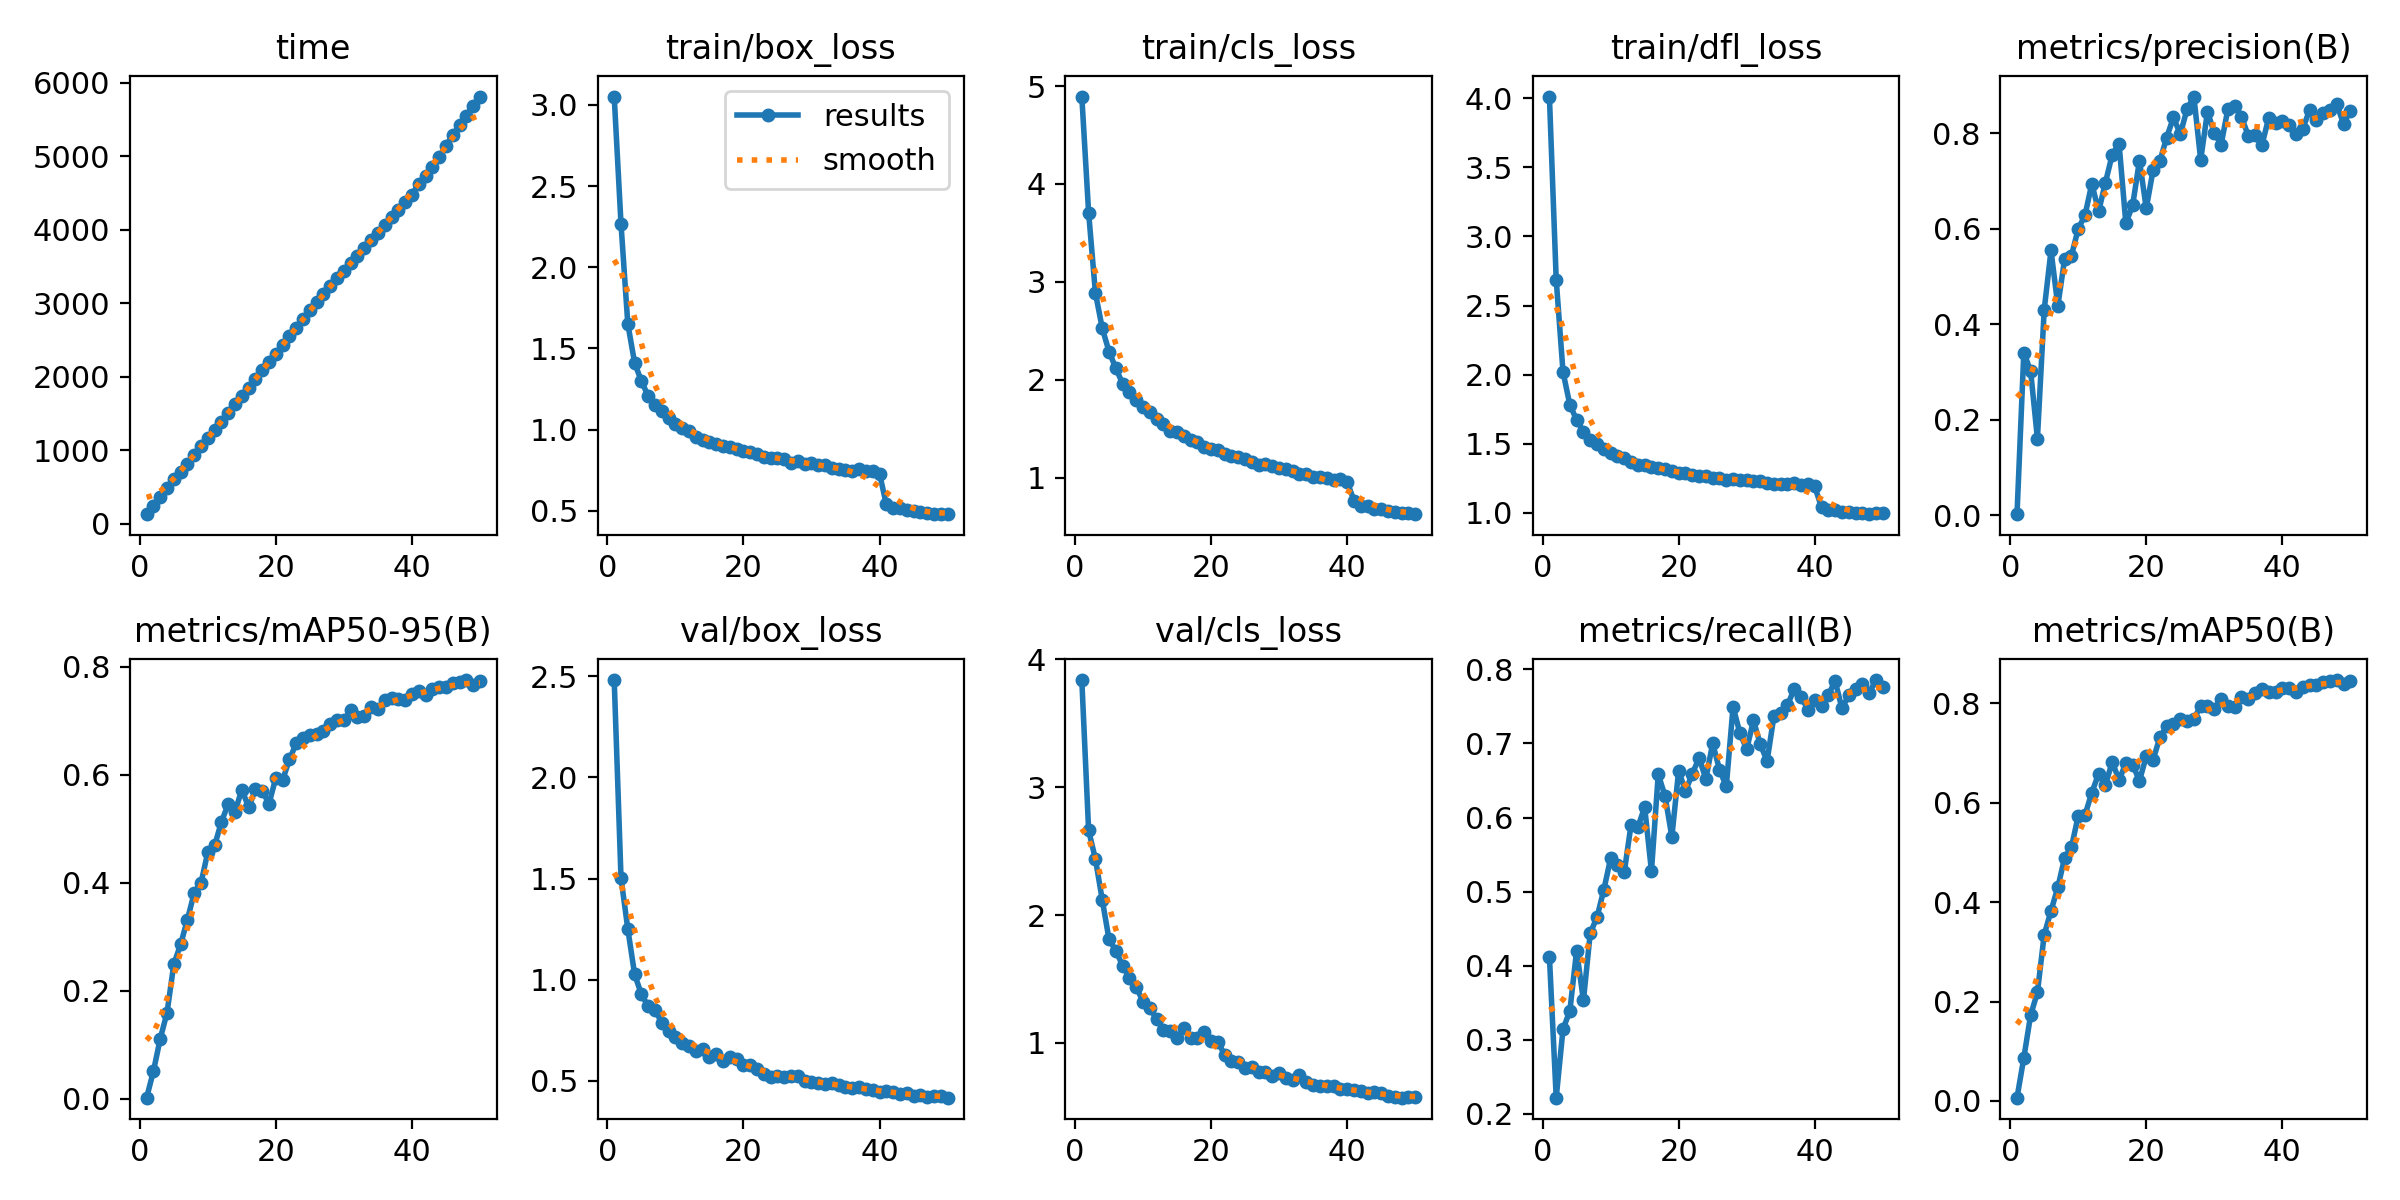

Source data for this figure (header and first rows):
epoch, time, train/box_loss, train/cls_loss, train/dfl_loss, metrics/precision(B), metrics/recall(B), metrics/mAP50(B), metrics/mAP50-95(B), val/box_loss, val/cls_loss, val/dfl_loss, lr/pg0, lr/pg1, lr/pg2
1, 130.4, 3.052, 4.893, 4.012, 0.00242, 0.4121, 0.00655, 0.00166, 2.481, 3.838, 3.492, 0.0002076, 0.0002076, 0.0002076
2, 248.1, 2.266, 3.708, 2.687, 0.3408, 0.2215, 0.08641, 0.05051, 1.502, 2.662, 2.018, 0.0004077, 0.0004077, 0.0004077
3, 369.2, 1.651, 2.886, 2.02, 0.302, 0.3142, 0.1725, 0.1107, 1.251, 2.438, 1.731, 0.0005995, 0.0005995, 0.0005995
4, 487.2, 1.411, 2.527, 1.783, 0.1607, 0.3383, 0.2182, 0.1591, 1.027, 2.121, 1.502, 0.0005879, 0.0005879, 0.0005879
5, 604.1, 1.297, 2.287, 1.672, 0.4308, 0.4203, 0.3346, 0.2491, 0.9272, 1.81, 1.388, 0.0005755, 0.0005755, 0.0005755
6, 710.7, 1.207, 2.117, 1.588, 0.5544, 0.3528, 0.3824, 0.2858, 0.8688, 1.721, 1.335, 0.0005631, 0.0005631, 0.0005631
7, 815.1, 1.15, 1.959, 1.529, 0.4386, 0.4437, 0.4297, 0.3318, 0.8506, 1.605, 1.313, 0.0005508, 0.0005508, 0.0005508
8, 929.6, 1.114, 1.877, 1.498, 0.5367, 0.4654, 0.489, 0.3815, 0.7866, 1.51, 1.264, 0.0005384, 0.0005384, 0.0005384
9, 1052, 1.074, 1.79, 1.462, 0.5436, 0.5024, 0.5105, 0.3998, 0.7488, 1.44, 1.219, 0.000526, 0.000526, 0.000526
10, 1167, 1.035, 1.718, 1.434, 0.5997, 0.5449, 0.5732, 0.4571, 0.7167, 1.32, 1.19, 0.0005136, 0.0005136, 0.0005136
11, 1281, 1.007, 1.668, 1.412, 0.6285, 0.5361, 0.5755, 0.4693, 0.6891, 1.271, 1.166, 0.0005012, 0.0005012, 0.0005012
12, 1389, 0.9927, 1.599, 1.395, 0.6944, 0.5258, 0.6203, 0.5128, 0.6738, 1.188, 1.149, 0.0004889, 0.0004889, 0.0004889
13, 1509, 0.9549, 1.549, 1.365, 0.6364, 0.5901, 0.6584, 0.5462, 0.6487, 1.098, 1.138, 0.0004765, 0.0004765, 0.0004765
14, 1624, 0.9349, 1.471, 1.344, 0.6967, 0.5867, 0.636, 0.532, 0.6589, 1.097, 1.124, 0.0004641, 0.0004641, 0.0004641
15, 1740, 0.9236, 1.461, 1.346, 0.7552, 0.6142, 0.6818, 0.5728, 0.6191, 1.042, 1.106, 0.0004518, 0.0004518, 0.0004518
16, 1850, 0.9141, 1.422, 1.331, 0.7782, 0.5277, 0.6456, 0.5396, 0.6352, 1.118, 1.103, 0.0004394, 0.0004394, 0.0004394
17, 1967, 0.9014, 1.383, 1.324, 0.6116, 0.6583, 0.6793, 0.573, 0.5996, 1.038, 1.087, 0.000427, 0.000427, 0.000427
18, 2086, 0.8913, 1.361, 1.314, 0.6491, 0.629, 0.6767, 0.5697, 0.6182, 1.041, 1.097, 0.0004146, 0.0004146, 0.0004146
19, 2202, 0.8813, 1.314, 1.302, 0.7426, 0.5739, 0.6439, 0.5467, 0.6078, 1.087, 1.096, 0.0004022, 0.0004022, 0.0004022
20, 2314, 0.871, 1.291, 1.292, 0.6427, 0.6635, 0.6933, 0.5949, 0.5781, 1.013, 1.065, 0.0003899, 0.0003899, 0.0003899
21, 2431, 0.8609, 1.279, 1.287, 0.7226, 0.6354, 0.6861, 0.5908, 0.5808, 1.011, 1.07, 0.0003775, 0.0003775, 0.0003775
22, 2550, 0.8488, 1.245, 1.274, 0.7414, 0.6591, 0.7313, 0.6285, 0.5575, 0.9058, 1.05, 0.0003651, 0.0003651, 0.0003651
23, 2668, 0.8337, 1.218, 1.268, 0.7908, 0.6803, 0.7532, 0.6587, 0.5358, 0.8606, 1.04, 0.0003527, 0.0003527, 0.0003527
24, 2785, 0.8273, 1.205, 1.264, 0.8332, 0.6523, 0.7587, 0.668, 0.5179, 0.8524, 1.022, 0.0003404, 0.0003404, 0.0003404
25, 2903, 0.8243, 1.187, 1.255, 0.7979, 0.7001, 0.7684, 0.6742, 0.5224, 0.8072, 1.02, 0.000328, 0.000328, 0.000328
26, 3021, 0.8184, 1.161, 1.25, 0.8506, 0.6648, 0.7649, 0.6751, 0.5195, 0.8097, 1.025, 0.0003156, 0.0003156, 0.0003156
27, 3130, 0.7968, 1.128, 1.237, 0.8767, 0.6421, 0.7679, 0.6804, 0.5261, 0.7745, 1.031, 0.0003033, 0.0003033, 0.0003033
28, 3233, 0.8042, 1.138, 1.247, 0.7439, 0.7495, 0.795, 0.6948, 0.5259, 0.7715, 1.029, 0.0002909, 0.0002909, 0.0002909
29, 3336, 0.7905, 1.117, 1.236, 0.8452, 0.7141, 0.7935, 0.7023, 0.4977, 0.7406, 1.005, 0.0002785, 0.0002785, 0.0002785
30, 3439, 0.7953, 1.101, 1.238, 0.8009, 0.6922, 0.7889, 0.7012, 0.4945, 0.7612, 1.009, 0.0002661, 0.0002661, 0.0002661
31, 3542, 0.7839, 1.089, 1.231, 0.7761, 0.7312, 0.8092, 0.7199, 0.4905, 0.7295, 1.002, 0.0002538, 0.0002538, 0.0002538
32, 3646, 0.7839, 1.064, 1.228, 0.8504, 0.6989, 0.7952, 0.7067, 0.4868, 0.7139, 0.994, 0.0002414, 0.0002414, 0.0002414
33, 3750, 0.7604, 1.038, 1.214, 0.8572, 0.6763, 0.792, 0.7084, 0.4885, 0.7524, 1.004, 0.000229, 0.000229, 0.000229
34, 3855, 0.7583, 1.035, 1.212, 0.8339, 0.7366, 0.8135, 0.7261, 0.4798, 0.6946, 0.9891, 0.0002166, 0.0002166, 0.0002166
35, 3958, 0.753, 1.009, 1.211, 0.7946, 0.741, 0.8093, 0.7214, 0.4717, 0.6706, 0.9858, 0.0002043, 0.0002043, 0.0002043
36, 4061, 0.7432, 1.004, 1.21, 0.7964, 0.7518, 0.8201, 0.7389, 0.4644, 0.6636, 0.9796, 0.0001919, 0.0001919, 0.0001919
37, 4165, 0.7548, 0.9994, 1.214, 0.7747, 0.774, 0.828, 0.7418, 0.4698, 0.6606, 0.9872, 0.0001795, 0.0001795, 0.0001795
38, 4268, 0.746, 0.9774, 1.204, 0.8323, 0.7631, 0.8226, 0.7415, 0.4577, 0.6605, 0.9749, 0.0001671, 0.0001671, 0.0001671
39, 4370, 0.7439, 0.9852, 1.206, 0.8222, 0.7458, 0.8225, 0.7379, 0.4558, 0.6375, 0.9747, 0.0001547, 0.0001547, 0.0001547
40, 4474, 0.729, 0.9588, 1.192, 0.825, 0.7593, 0.8301, 0.7493, 0.4471, 0.6379, 0.9701, 0.0001424, 0.0001424, 0.0001424
41, 4625, 0.5386, 0.7651, 1.041, 0.8164, 0.751, 0.8315, 0.7553, 0.4492, 0.6304, 0.9665, 0.00013, 0.00013, 0.00013
42, 4732, 0.5168, 0.7074, 1.024, 0.7978, 0.7656, 0.8223, 0.7487, 0.4461, 0.6273, 0.9637, 0.0001176, 0.0001176, 0.0001176
43, 4850, 0.5156, 0.7045, 1.025, 0.8088, 0.7846, 0.8327, 0.7598, 0.4336, 0.6051, 0.9576, 0.0001052, 0.0001052, 0.0001052
44, 4989, 0.5036, 0.6769, 1.008, 0.8481, 0.7476, 0.8363, 0.7628, 0.4382, 0.618, 0.9573, 9.2875e-05, 9.2875e-05, 9.2875e-05
45, 5140, 0.5007, 0.6777, 1.006, 0.8275, 0.765, 0.8368, 0.7631, 0.425, 0.6051, 0.9476, 8.05e-05, 8.05e-05, 8.05e-05
46, 5283, 0.4927, 0.658, 0.9977, 0.8432, 0.774, 0.8437, 0.7694, 0.43, 0.5863, 0.9491, 6.8125e-05, 6.8125e-05, 6.8125e-05
47, 5419, 0.4867, 0.6505, 1.002, 0.8477, 0.7802, 0.8438, 0.7725, 0.42, 0.5788, 0.9428, 5.575e-05, 5.575e-05, 5.575e-05
48, 5551, 0.4788, 0.633, 0.991, 0.8612, 0.7681, 0.8467, 0.7758, 0.4227, 0.5718, 0.9421, 4.3375e-05, 4.3375e-05, 4.3375e-05
49, 5686, 0.4811, 0.6329, 0.9978, 0.8192, 0.7857, 0.8389, 0.7657, 0.4264, 0.5769, 0.9504, 3.1e-05, 3.1e-05, 3.1e-05
50, 5810, 0.4814, 0.6258, 0.9993, 0.8474, 0.776, 0.8444, 0.7732, 0.4168, 0.5771, 0.9435, 1.8625e-05, 1.8625e-05, 1.8625e-05
